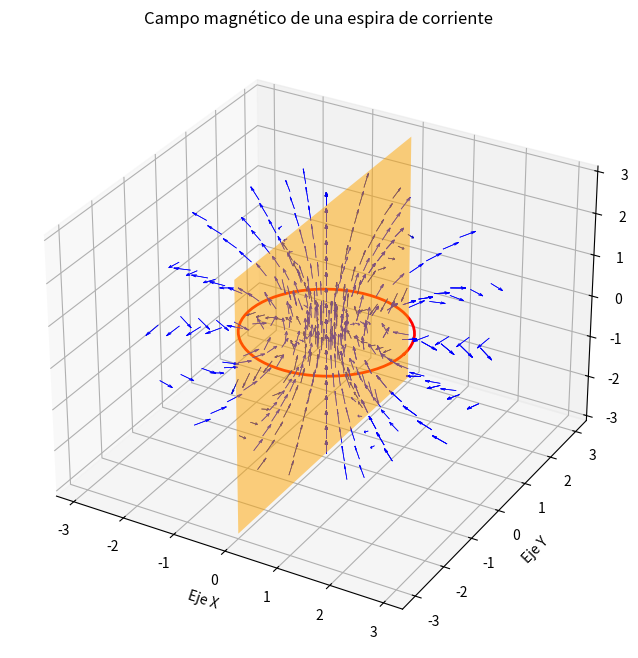

The script that saved this image:
import numpy as np
import matplotlib.pyplot as plt
from scipy.integrate import quad
from mpl_toolkits.mplot3d import Axes3D
from mpl_toolkits.mplot3d.art3d import Poly3DCollection

# Datos de entrada
I = 0.6  # Valor de la corriente en la espira [carga/tiempo]
#c = 1.0  # c = 4 * pi * epsilon
c = 1 / (4 * np.pi * 1e-7)  # c = 1 / (4 * pi * epsilon), con epsilon = 1e-7 (permeabilidad magnética del vacío)

a = 1.5 # Radio de la espira
pi = np.pi

# Función a integrar
def integrand(phi, r, theta):
    return (np.cos(phi)) / np.sqrt(a ** 2 + r ** 2 - 2 * a * r * np.sin(theta) * np.cos(phi))

# Cálculo de I(r, theta, phi)
def I_r_theta_phi(r, theta):
    integral, _ = quad(integrand, 0, 2 * pi, args=(r, theta))
    return integral

# Calcular A_phi
def A_phi(r, theta):
    return (I * a / c) * I_r_theta_phi(r, theta)

# Calcular las derivadas parciales de A_phi
def dA_dtheta(r, theta):
    delta_theta = 1e-6
    return (np.sin(theta + delta_theta)*A_phi(r, theta + delta_theta) - np.sin(theta -  delta_theta)*A_phi(r, theta - delta_theta)) / (2 * delta_theta)

def dA_dr(r, theta):
    delta_r = 1e-6
    return ((r+ delta_r)*A_phi(r + delta_r, theta) - (r- delta_r)*A_phi(r - delta_r, theta)) / (2 * delta_r)

# Calcular las componentes del campo magnético B
eps = 1e-15
def B_r(r, theta):
    return (1 / (r * np.sin(theta) + eps)) * dA_dtheta(r, theta)

def B_theta(r, theta):
    return -(1 / r) * dA_dr(r, theta)

def B_phi(r, theta):
    return 0

# Crear una malla en coordenadas esféricas
r_values = np.linspace(0.00001, 2 * a, 9)
theta_values = np.linspace(0, np.pi, 8)
phi_values = np.linspace(0, 2 * np.pi, 9)

R, Theta, Phi = np.meshgrid(r_values, theta_values, phi_values, indexing='ij')

# Calcular las componentes de B en cada punto de la malla
B_r_values = np.vectorize(B_r)(R, Theta)
B_theta_values = np.vectorize(B_theta)(R, Theta)
B_phi_values = np.vectorize(B_phi)(R, Theta)

# Crear matriz 3D para guardar los valores de B
B_matrix = np.zeros((len(r_values), len(theta_values), len(phi_values), 3))

# Guardar los valores de B en la matriz 3D
B_matrix[:, :, :, 0] = B_r_values
B_matrix[:, :, :, 1] = B_theta_values
B_matrix[:, :, :, 2] = B_phi_values

# Convertir coordenadas esféricas a cartesianas
X = R * np.sin(Theta) * np.cos(Phi)
Y = R * np.sin(Theta) * np.sin(Phi)
Z = R * np.cos(Theta)

# Convertir componentes de B en coordenadas esféricas a cartesianas
B_x_values = np.sin(Theta) * np.cos(Phi) * B_r_values + np.cos(Theta) * np.cos(Phi) * B_theta_values - np.sin(Phi) * B_phi_values
B_y_values = np.sin(Theta) * np.sin(Phi) * B_r_values + np.cos(Theta) * np.sin(Phi) * B_theta_values + np.cos(Phi) * B_phi_values
B_z_values = np.cos(Theta) * B_r_values - np.sin(Theta) * B_theta_values

# Graficar el campo magnético
fig = plt.figure(figsize=(12, 8))
ax = fig.add_subplot(111, projection='3d')

# Crear máscara para vectores en el plano YZ (X = 0)
mask = np.isclose(X, 0, atol=1e-8)

# Dibujar los vectores en el plano YZ (X = 0) en negro
ax.quiver(X[mask], Y[mask], Z[mask], B_x_values[mask], B_y_values[mask], B_z_values[mask], length=a/5, normalize=True, color='k', linewidth=0.5)

# Dibujar los vectores que no están en el plano YZ en azul
ax.quiver(X[~mask], Y[~mask], Z[~mask], B_x_values[~mask], B_y_values[~mask], B_z_values[~mask], length=a/5, normalize=True, color='b', linewidth=0.5)



ax.quiver(X, Y, Z, B_x_values, B_y_values, B_z_values, length=a/5, normalize=True, color='b', linewidth=0.5)
ax.set_title('Campo magnético de una espira de corriente')
ax.set_xlabel('Eje X')
ax.set_ylabel('Eje Y')
ax.set_zlabel('Eje Z')

# Graficar la espira en color rojo
print ('a   =', a)
phi_spiral = np.linspace(0, 2 * np.pi, 70)
x_spiral = a * np.cos(phi_spiral)
y_spiral = a * np.sin(phi_spiral)
z_spiral = np.zeros_like(phi_spiral)
ax.plot(x_spiral, y_spiral, z_spiral, color='r', linewidth=2)

# Agregar el plano YZ de color naranja con una transparencia de 0.5
#yz_plane_vertices = np.array([[-2 * a, -2 * a, -2 * a], [-2 * a, 2 * a, -2 * a], [-2 * a, 2 * a, 2 * a], [-2 * a, -2 * a, 2 * a]])
yz_plane_vertices = np.array([[0, -2 * a, -2 * a], [0, 2 * a, -2 * a], [0, 2 * a, 2 * a], [0, -2 * a, 2 * a]])
yz_plane = Poly3DCollection([yz_plane_vertices], alpha=0.5, facecolor='orange')
ax.add_collection3d(yz_plane)


plt.show()
